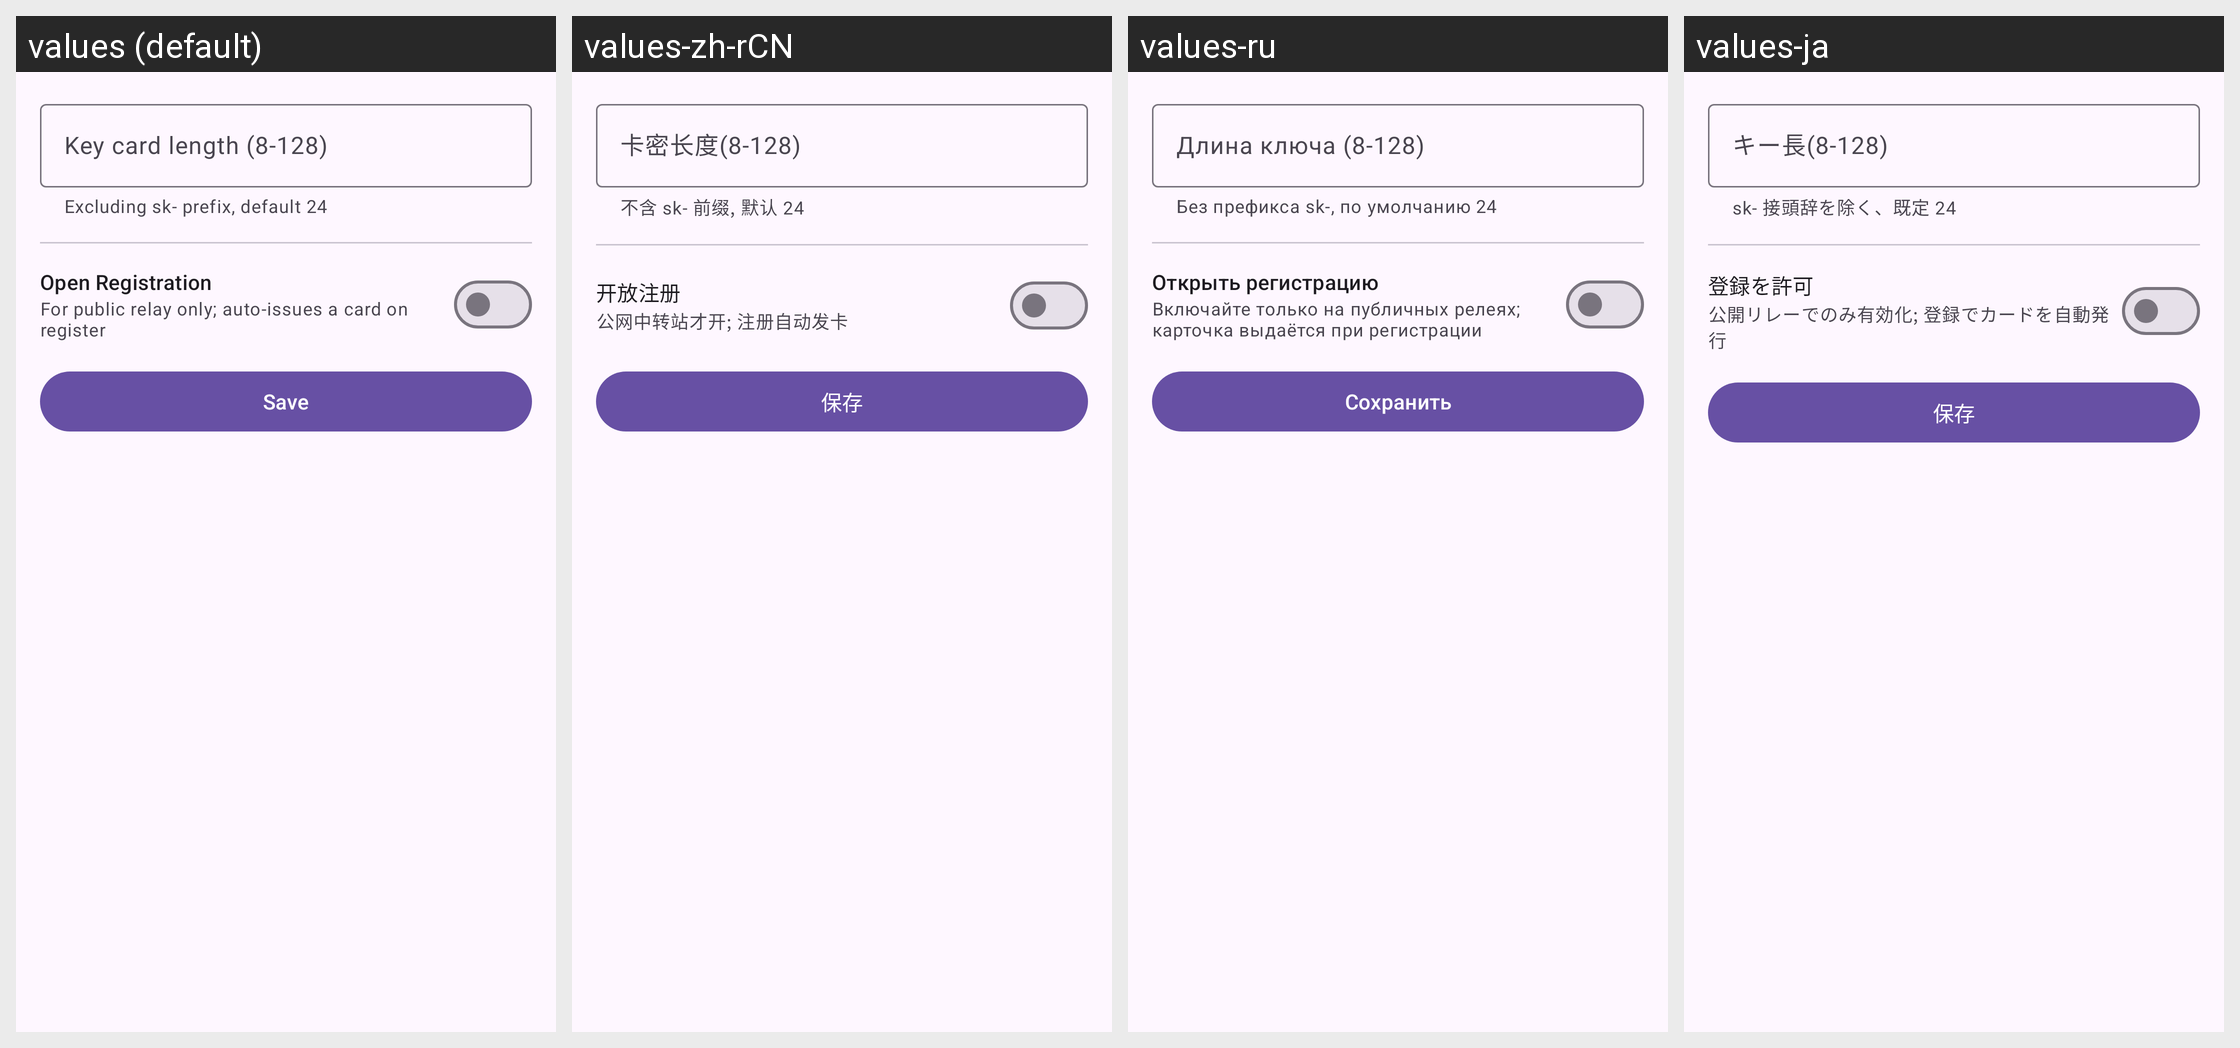

This grid shows one Android layout under several languages. Give, for every string resource on the screen, its name, the default text and each shown locale's text.
Android screen res/layout/fragment_reg_settings.xml rendered under 4 locales, left to right: values (default), values-zh-rCN, values-ru, values-ja. Device: Nexus 5 (rendered at 1080×1920; each locale shown at half size, 540×960, under a caption strip naming it); theme Theme.AIGateway.
Other locales in the repository, not shown: values-eo, values-es, values-fr, values-ko, values-zh-rTW.
Strings drawn on this screen, with the default value and each locale's value (text and hints the layout hard-codes, and strings that could not be matched under every locale, appear in the picture but are not listed):

rg_key_length
  values: Key card length (8-128)
  values-zh-rCN: 卡密长度(8-128)
  values-ru: Длина ключа (8-128)
  values-ja: キー長(8-128)

rg_key_length_helper
  values: Excluding sk- prefix, default 24
  values-zh-rCN: 不含 sk- 前缀, 默认 24
  values-ru: Без префикса sk-, по умолчанию 24
  values-ja: sk- 接頭辞を除く、既定 24

rg_enable
  values: Open Registration
  values-zh-rCN: 开放注册
  values-ru: Открыть регистрацию
  values-ja: 登録を許可

rg_enable_hint
  values: For public relay only; auto-issues a card on register
  values-zh-rCN: 公网中转站才开; 注册自动发卡
  values-ru: Включайте только на публичных релеях; карточка выдаётся при регистрации
  values-ja: 公開リレーでのみ有効化; 登録でカードを自動発行

save
  values: Save
  values-zh-rCN: 保存
  values-ru: Сохранить
  values-ja: 保存
